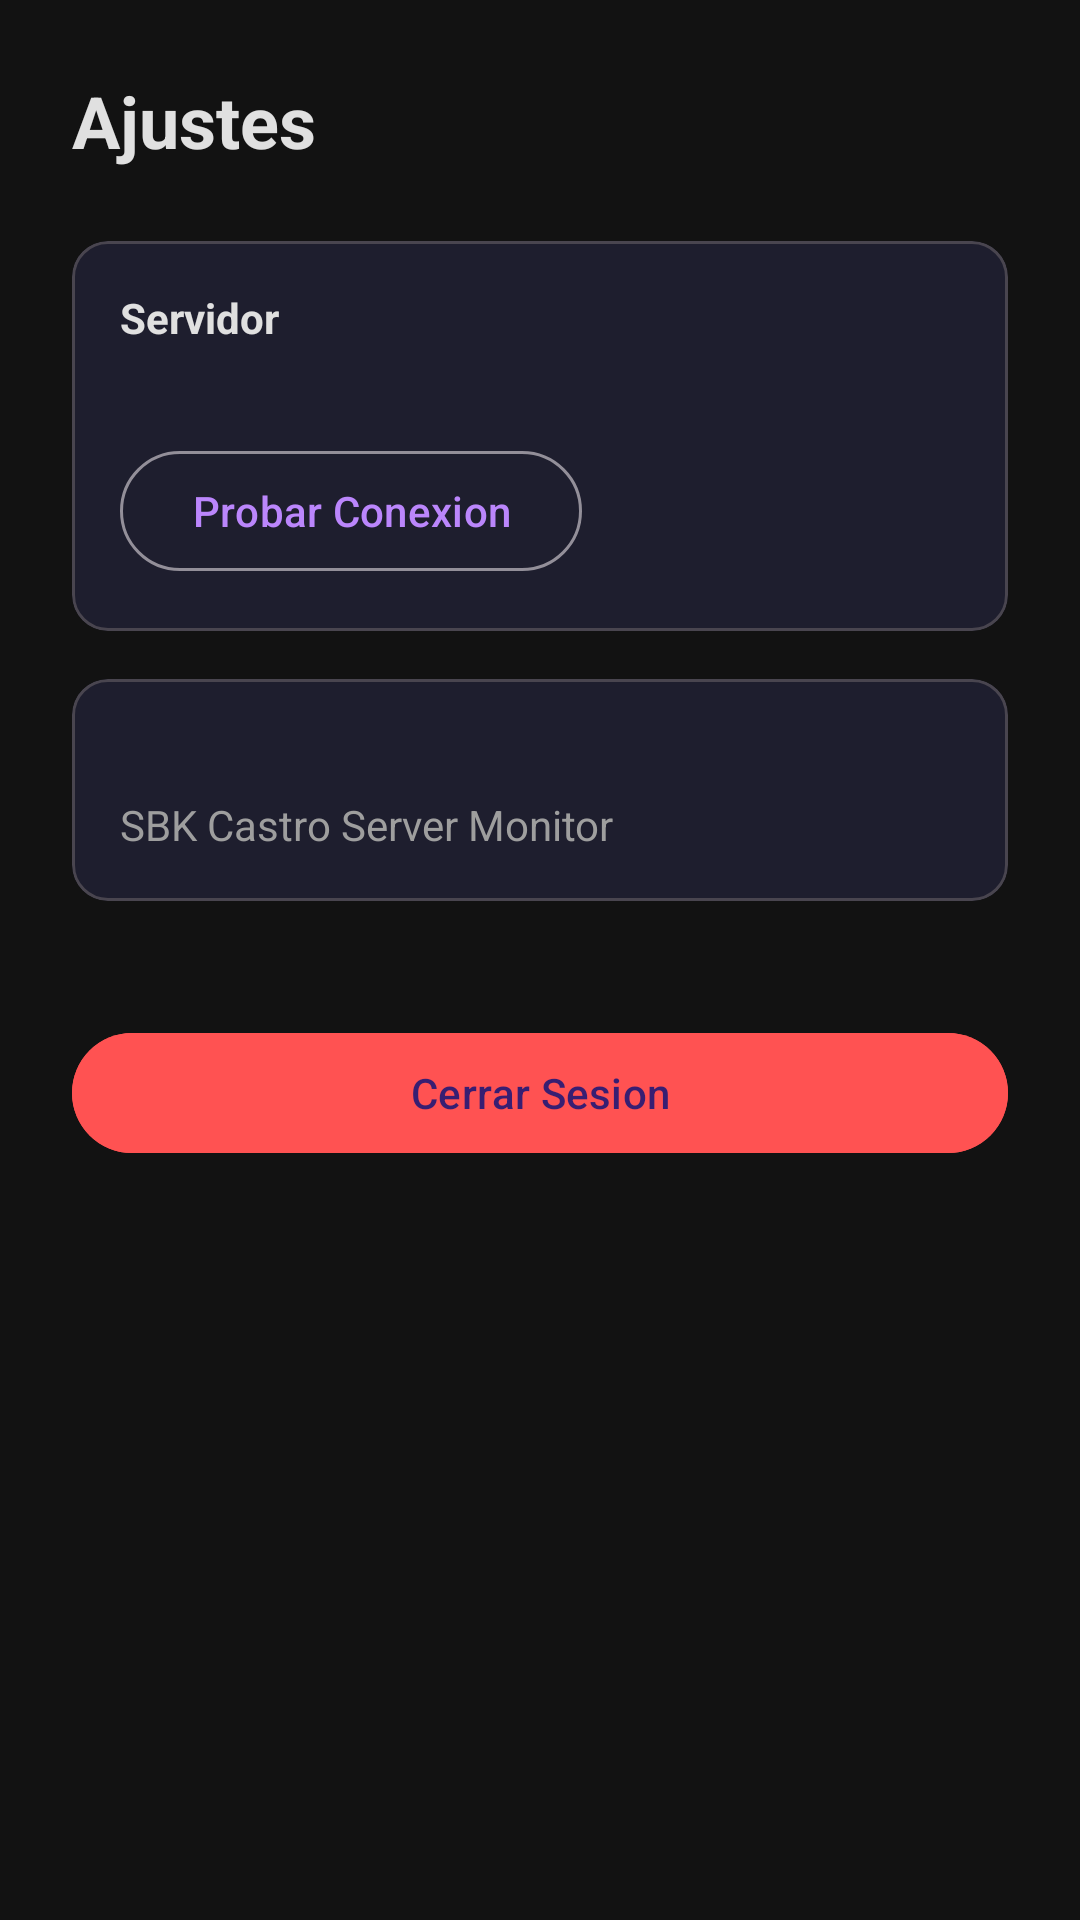

Write the Android layout XML for this screen, with the resource values it uses.
<!-- AndroidManifest.xml: application theme Theme.SBKMonitor -->
<!-- res/layout/fragment_settings.xml -->
<?xml version="1.0" encoding="utf-8"?>
<LinearLayout xmlns:android="http://schemas.android.com/apk/res/android"
    android:layout_width="match_parent"
    android:layout_height="match_parent"
    android:orientation="vertical"
    android:padding="24dp"
    android:background="@color/background_dark">

    <TextView
        android:layout_width="wrap_content"
        android:layout_height="wrap_content"
        android:text="Ajustes"
        android:textSize="24sp"
        android:textStyle="bold"
        android:textColor="@color/text_primary"
        android:layout_marginBottom="24dp"/>

    <com.google.android.material.card.MaterialCardView
        android:layout_width="match_parent"
        android:layout_height="wrap_content"
        android:layout_marginBottom="16dp"
        app:cardBackgroundColor="@color/surface_dark"
        app:cardCornerRadius="12dp"
        xmlns:app="http://schemas.android.com/apk/res-auto">
        <LinearLayout
            android:layout_width="match_parent"
            android:layout_height="wrap_content"
            android:orientation="vertical"
            android:padding="16dp">
            <TextView android:layout_width="wrap_content" android:layout_height="wrap_content"
                android:text="Servidor" android:textStyle="bold" android:textColor="@color/text_primary"/>
            <TextView android:id="@+id/serverText"
                android:layout_width="wrap_content" android:layout_height="wrap_content"
                android:textColor="@color/text_secondary" android:layout_marginTop="4dp"/>
            <com.google.android.material.button.MaterialButton
                android:id="@+id/btnTestConnection"
                style="?attr/materialButtonOutlinedStyle"
                android:layout_width="wrap_content"
                android:layout_height="wrap_content"
                android:text="Probar Conexion"
                android:layout_marginTop="8dp"/>
        </LinearLayout>
    </com.google.android.material.card.MaterialCardView>

    <com.google.android.material.card.MaterialCardView
        android:layout_width="match_parent"
        android:layout_height="wrap_content"
        android:layout_marginBottom="16dp"
        app:cardBackgroundColor="@color/surface_dark"
        app:cardCornerRadius="12dp"
        xmlns:app="http://schemas.android.com/apk/res-auto">
        <LinearLayout
            android:layout_width="match_parent"
            android:layout_height="wrap_content"
            android:orientation="vertical"
            android:padding="16dp">
            <TextView android:id="@+id/versionText"
                android:layout_width="wrap_content" android:layout_height="wrap_content"
                android:textColor="@color/text_primary"/>
            <TextView
                android:layout_width="wrap_content"
                android:layout_height="wrap_content"
                android:text="SBK Castro Server Monitor"
                android:textColor="@color/text_secondary"
                android:layout_marginTop="4dp"/>
        </LinearLayout>
    </com.google.android.material.card.MaterialCardView>

    <com.google.android.material.button.MaterialButton
        android:id="@+id/btnLogout"
        android:layout_width="match_parent"
        android:layout_height="wrap_content"
        android:text="Cerrar Sesion"
        android:backgroundTint="#FF5252"
        android:layout_marginTop="24dp"/>

</LinearLayout>
<!-- resources referenced by this layout -->
<resources>
  <color name="background_dark">#121212</color>
  <color name="surface_dark">#1E1E2E</color>
  <color name="text_primary">#E0E0E0</color>
  <color name="text_secondary">#9E9E9E</color>
  <style name="Theme.SBKMonitor" parent="Theme.Material3.Dark.NoActionBar">
          <item name="colorPrimary">@color/primary</item>
          <item name="colorPrimaryVariant">@color/primary_variant</item>
          <item name="colorSecondary">@color/secondary</item>
          <item name="android:colorBackground">@color/background_dark</item>
          <item name="colorSurface">@color/surface_dark</item>
          <item name="colorError">@color/error</item>
          <item name="android:statusBarColor">@color/background_dark</item>
          <item name="android:navigationBarColor">@color/surface_dark</item>
      </style>
  <color name="primary">#BB86FC</color>
  <color name="primary_variant">#3700B3</color>
  <color name="secondary">#03DAC5</color>
  <color name="error">#CF6679</color>
</resources>
